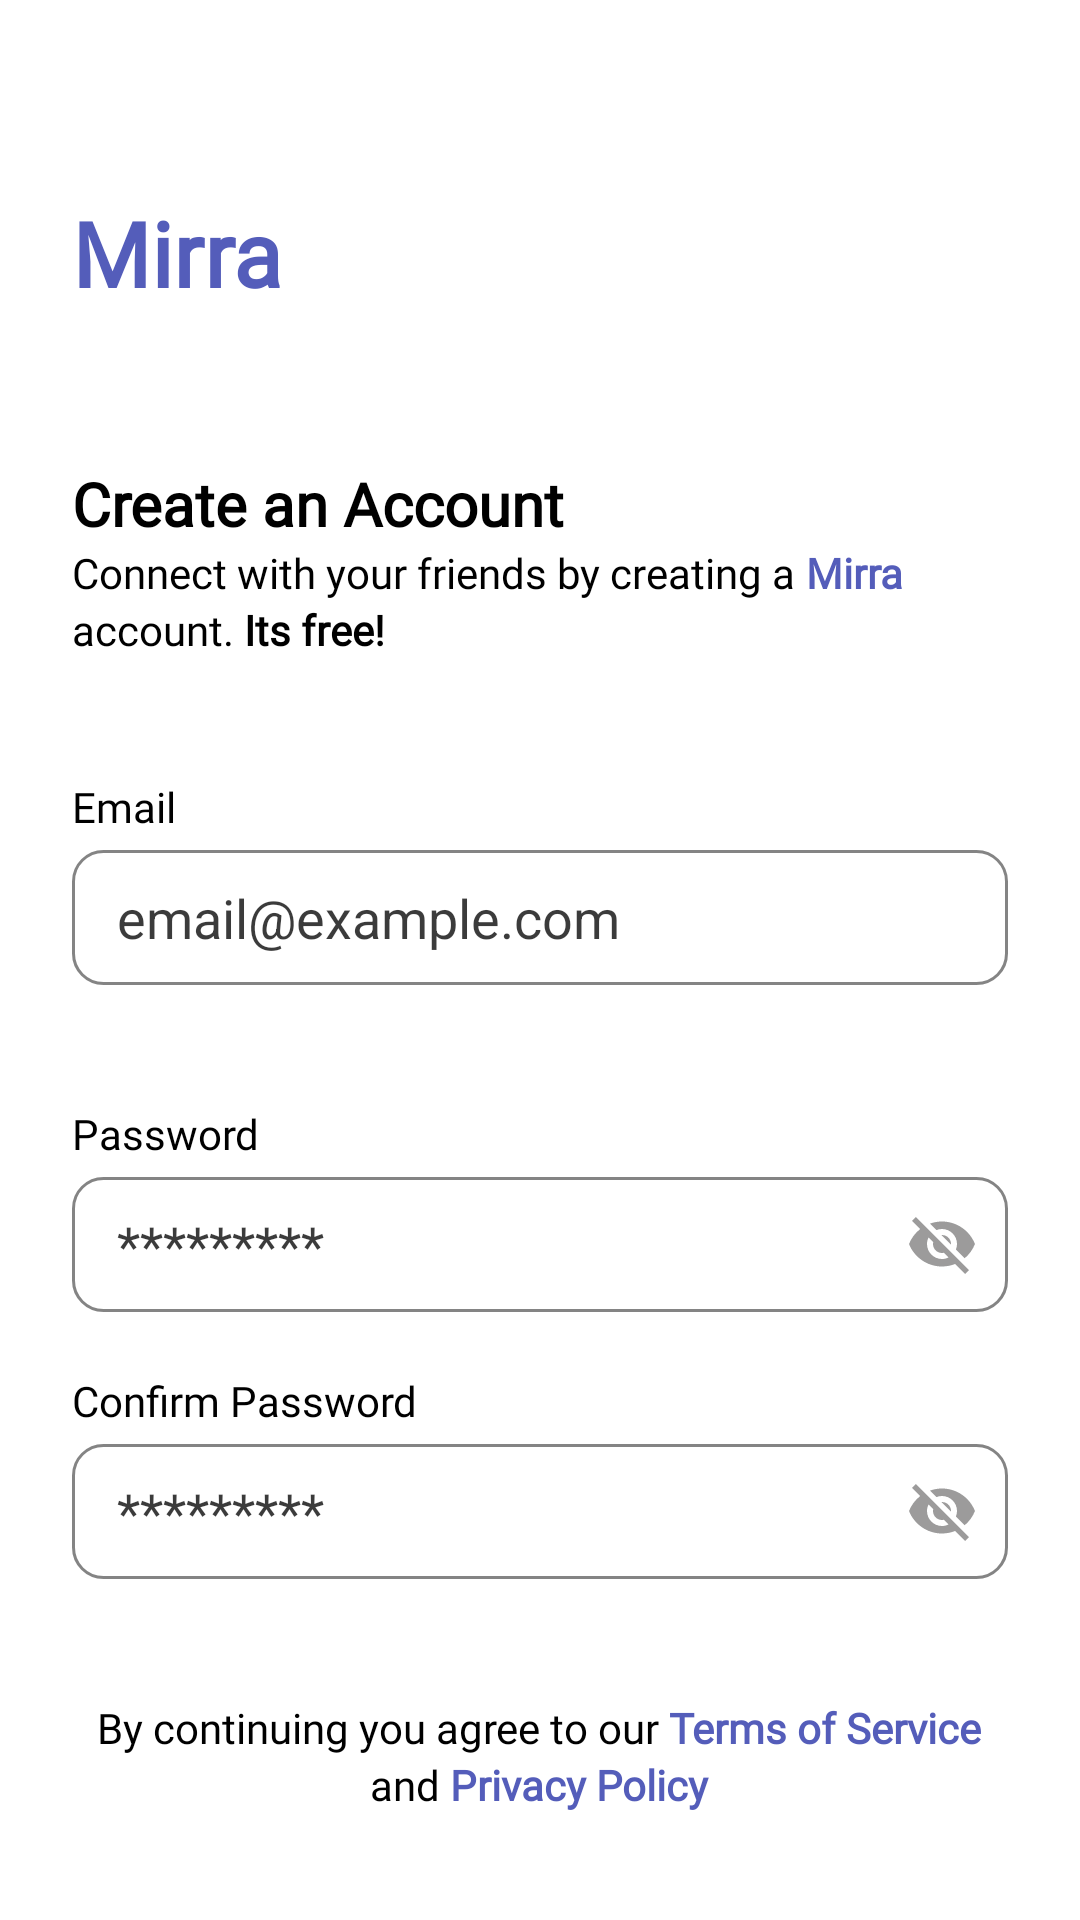

This screen was rendered from an Android layout file. Write that file and the resources it references.
<!-- AndroidManifest.xml: application theme Theme.Mirra -->
<!-- res/layout/activity_sign_up.xml -->
<?xml version="1.0" encoding="utf-8"?>
<LinearLayout xmlns:android="http://schemas.android.com/apk/res/android"
    android:layout_width="match_parent"
    android:orientation="vertical"
    android:padding="24dp"
    android:background="@color/white"
    android:layout_height="match_parent">


    <TextView
        android:layout_width="wrap_content"
        android:layout_height="wrap_content"
        android:layout_marginTop="40dp"
        android:fontFamily="@font/gabriela"
        android:text="Mirra"
        android:textColor="#545DBA"
        android:textSize="30sp"
        android:textStyle="bold" />
    <TextView
        android:layout_width="wrap_content"
        android:layout_height="wrap_content"
        android:text="Create an Account"
        android:textSize="20sp"
        android:textStyle="bold"
        android:fontFamily="@font/montserrat_alternates"
        android:layout_marginTop="50dp"
        android:textColor="@color/black"
        />
    <LinearLayout
        android:layout_width="wrap_content"
        android:layout_height="wrap_content"
        android:orientation="horizontal">
        <TextView
            android:layout_width="wrap_content"
            android:layout_height="wrap_content"
            android:fontFamily="@font/montserrat_alternates"
            android:text="Connect with your friends by creating a "
            android:textColor="@color/black"
            />
        <TextView
            android:layout_width="wrap_content"
            android:layout_height="wrap_content"
            android:text="Mirra"
            android:textStyle="bold"
            android:fontFamily="@font/montserrat_alternates"
            android:textColor="#545DBA"
            />
    </LinearLayout>
    <LinearLayout
        android:layout_width="wrap_content"
        android:layout_height="wrap_content"
        android:orientation="horizontal">

        <TextView
            android:layout_width="wrap_content"
            android:layout_height="wrap_content"
            android:fontFamily="@font/montserrat_alternates"
            android:text="account. "
            android:textColor="@color/black" />
        <TextView
            android:layout_width="wrap_content"
            android:layout_height="wrap_content"
            android:text="Its free!"
            android:fontFamily="@font/montserrat_alternates"
            android:textStyle="bold"
            android:textColor="@color/black"
            />
    </LinearLayout>
    <TextView
        android:layout_width="wrap_content"
        android:layout_height="wrap_content"
        android:text="Email"
        android:fontFamily="@font/montserrat_alternates"
        android:layout_marginTop="40dp"
        android:textColor="@color/black"
        />
    <EditText
        android:layout_width="match_parent"
        android:layout_height="45dp"
        android:ems="10"
        android:layout_marginTop="5dp"
        android:paddingStart="15dp"
        android:hint="email@example.com"
        android:textColorHint="#C4000000"
        android:background="@drawable/custom_input_login"
        android:inputType="textEmailAddress"
        />
    <TextView
        android:layout_width="wrap_content"
        android:layout_height="wrap_content"
        android:text="Password"
        android:fontFamily="@font/montserrat_alternates"
        android:layout_marginTop="40dp"
        android:textColor="@color/black"
        />
    <EditText
        android:layout_width="match_parent"
        android:layout_height="45dp"
        android:ems="10"
        android:layout_marginTop="5dp"
        android:hint="*********"
        android:id="@+id/password_toggle"
        android:drawableEnd="@drawable/ic_visibility_off"
        android:paddingEnd="10dp"
        android:paddingStart="15dp"
        android:textColorHint="#C4000000"
        android:background="@drawable/custom_input_login"
        android:inputType="numberPassword"
        />
    <TextView
        android:layout_width="wrap_content"
        android:layout_height="wrap_content"
        android:text="Confirm Password"
        android:fontFamily="@font/montserrat_alternates"
        android:layout_marginTop="20dp"
        android:textColor="@color/black"
        />
    <EditText
        android:layout_width="match_parent"
        android:layout_height="45dp"
        android:ems="10"
        android:layout_marginTop="5dp"
        android:hint="*********"
        android:drawableEnd="@drawable/ic_visibility_off"
        android:paddingEnd="10dp"
        android:paddingStart="15dp"
        android:textColorHint="#C4000000"
        android:background="@drawable/custom_input_login"
        android:inputType="numberPassword"
        />

    <LinearLayout
        android:layout_width="wrap_content"
        android:layout_height="wrap_content"
        android:layout_gravity="center_horizontal"
        android:layout_marginTop="10dp"
        android:orientation="vertical">
        <LinearLayout
            android:layout_width="wrap_content"
            android:layout_height="wrap_content"
            android:layout_marginTop="30dp"
            android:orientation="horizontal">
            <TextView
                android:layout_width="wrap_content"
                android:layout_height="wrap_content"
                android:fontFamily="@font/montserrat_alternates"
                android:text="By continuing you agree to our "
                android:textColor="@color/black"
                />
            <TextView
                android:layout_width="wrap_content"
                android:layout_height="wrap_content"
                android:text="Terms of Service"
                android:textStyle="bold"
                android:fontFamily="@font/montserrat_alternates"
                android:textColor="#545DBA"
                />
        </LinearLayout>
        <LinearLayout
            android:layout_width="wrap_content"
            android:layout_height="wrap_content"
            android:layout_gravity="center_horizontal"
            android:orientation="horizontal">
            <TextView
                android:layout_width="wrap_content"
                android:layout_height="wrap_content"
                android:text="and"
                android:fontFamily="@font/montserrat_alternates"
                android:textColor="@color/black"
                />
            <TextView
                android:layout_width="wrap_content"
                android:layout_height="wrap_content"
                android:text=" Privacy Policy"
                android:textStyle="bold"
                android:fontFamily="@font/montserrat_alternates"
                android:textColor="#545DBA"
                />
        </LinearLayout>
    </LinearLayout>
    <Button
        android:layout_width="match_parent"
        android:layout_height="43dp"
        android:textColor="@color/white"
        android:background="@drawable/sign_up"
        android:textAllCaps="false"
        android:layout_gravity="center_horizontal"
        android:layout_marginTop="50dp"
        android:text="Sign Up"/>
    <Button
        android:layout_width="match_parent"
        android:layout_height="40dp"
        android:textColor="#3F51B5"
        android:background="@drawable/sign_up_google"
        android:textAllCaps="false"
        android:drawableStart="@drawable/ic_google"
        android:paddingLeft="70dp"
        android:fontFamily="@font/montserrat_alternates"
        android:paddingRight="80dp"
        android:textSize="16sp"
        android:layout_gravity="center_horizontal"
        android:layout_marginTop="10dp"
        android:text="Sign Up with Google"/>
    <LinearLayout
        android:layout_width="wrap_content"
        android:layout_height="wrap_content"
        android:layout_marginTop="15dp"
        android:layout_gravity="center_horizontal"
        android:orientation="horizontal">
        <TextView
            android:layout_width="wrap_content"
            android:layout_height="wrap_content"
            android:text="Already have an Account?"
            android:fontFamily="@font/montserrat_alternates"
            android:textColor="@color/black"
            />
        <TextView
            android:layout_width="wrap_content"
            android:layout_height="wrap_content"
            android:text=" Login"
            android:onClick="loginNav"
            android:fontFamily="@font/montserrat_alternates"
            android:textStyle="bold"
            android:textColor="#3F51B5"
            />
    </LinearLayout>



</LinearLayout>
<!-- resources referenced by this layout -->
<resources>
  <!-- drawable custom_input_login (drawable) -->
  <?xml version="1.0" encoding="utf-8"?>
  <selector xmlns:android="http://schemas.android.com/apk/res/android">
  
      <item android:state_enabled="true" android:state_focused="true">
          <shape android:shape="rectangle">
              <solid android:color="@color/white"/>
              <corners android:radius="10dp"/>
              <stroke android:color="#3F51B5" android:width="1dp"/>
          </shape>
      </item>
  
      <item android:state_enabled="true">
          <shape android:shape="rectangle">
              <solid android:color="@color/white"/>
              <corners android:radius="10dp"/>
              <stroke android:color="#7B000000" android:width="1dp"/>
          </shape>
      </item>
  
  </selector>
  <!-- drawable ic_visibility_off (drawable) -->
  <vector android:height="24dp" android:tint="#9C9B9B"
      android:viewportHeight="24" android:viewportWidth="24"
      android:width="24dp" xmlns:android="http://schemas.android.com/apk/res/android">
      <path android:fillColor="@android:color/white" android:pathData="M12,7c2.76,0 5,2.24 5,5 0,0.65 -0.13,1.26 -0.36,1.83l2.92,2.92c1.51,-1.26 2.7,-2.89 3.43,-4.75 -1.73,-4.39 -6,-7.5 -11,-7.5 -1.4,0 -2.74,0.25 -3.98,0.7l2.16,2.16C10.74,7.13 11.35,7 12,7zM2,4.27l2.28,2.28 0.46,0.46C3.08,8.3 1.78,10.02 1,12c1.73,4.39 6,7.5 11,7.5 1.55,0 3.03,-0.3 4.38,-0.84l0.42,0.42L19.73,22 21,20.73 3.27,3 2,4.27zM7.53,9.8l1.55,1.55c-0.05,0.21 -0.08,0.43 -0.08,0.65 0,1.66 1.34,3 3,3 0.22,0 0.44,-0.03 0.65,-0.08l1.55,1.55c-0.67,0.33 -1.41,0.53 -2.2,0.53 -2.76,0 -5,-2.24 -5,-5 0,-0.79 0.2,-1.53 0.53,-2.2zM11.84,9.02l3.15,3.15 0.02,-0.16c0,-1.66 -1.34,-3 -3,-3l-0.17,0.01z"/>
  </vector>
  <!-- drawable sign_up (drawable) -->
  <?xml version="1.0" encoding="utf-8"?>
  <shape xmlns:android="http://schemas.android.com/apk/res/android" android:shape="rectangle">
      <solid android:color="#545DBA"/>
      <corners android:radius="10dp"/>
      <size android:height="20dp"/>
  
  </shape>
  <!-- drawable sign_up_google (drawable) -->
  <?xml version="1.0" encoding="utf-8"?>
  <shape xmlns:android="http://schemas.android.com/apk/res/android" android:shape="rectangle">
      <stroke android:color="#545DBA" android:width="1dp"/>
      <corners android:radius="10dp"/>
  </shape>
  <style name="Theme.Mirra" parent="Theme.AppCompat.Light.NoActionBar">
          
          <item name="colorPrimary">#FFFFFF</item>
          <item name="colorPrimaryVariant">#FFFFFF</item>
          <item name="colorOnPrimary">#FFFFFF</item>
          
          <item name="colorSecondary">@color/teal_200</item>
          <item name="colorSecondaryVariant">@color/teal_700</item>
          <item name="colorOnSecondary">@color/black</item>
          
          <item name="android:statusBarColor" tools:targetApi="l">?attr/colorPrimaryVariant</item>
          
          <item name="android:windowDisablePreview">true</item>
      </style>
  <!-- not gathered from this repository: default colours our renderer supplied (Android Studio template values) -->
  <color name="teal_200">#FF03DAC5</color>
  <color name="teal_700">#FF018786</color>
  <color name="black">#FF000000</color>
  <color name="white">#FFFFFFFF</color>
</resources>
